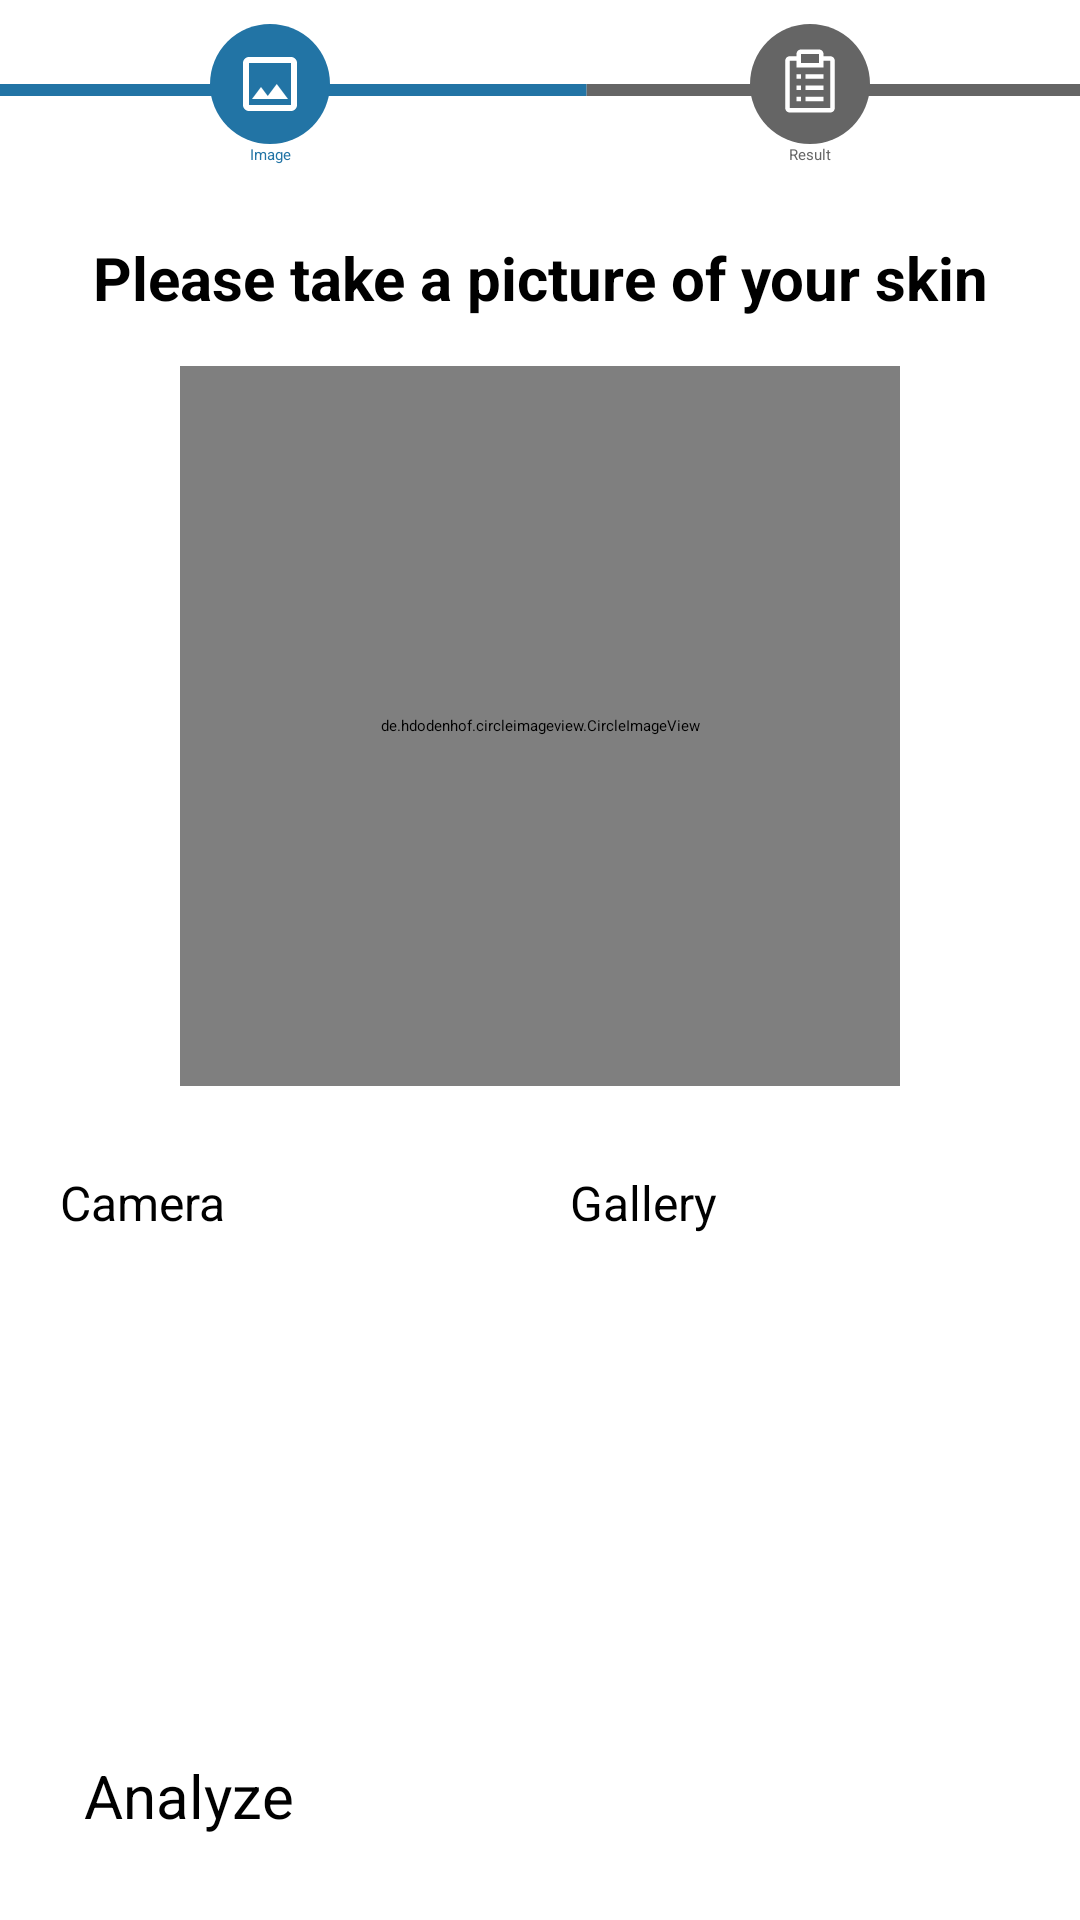

Android layout source for this screen:
<!-- AndroidManifest.xml: application theme Theme.Asclepius.MySplash -->
<!-- res/layout/fragment_examine.xml -->
<?xml version="1.0" encoding="utf-8"?>
<androidx.constraintlayout.widget.ConstraintLayout xmlns:android="http://schemas.android.com/apk/res/android"
    xmlns:app="http://schemas.android.com/apk/res-auto"
    xmlns:tools="http://schemas.android.com/tools"
    android:layout_width="match_parent"
    android:layout_height="match_parent"
    tools:context=".view.examine.ExamineFragment">

    <ImageView
        android:id="@+id/ivProgressIndicator"
        android:scaleType="centerCrop"
        android:adjustViewBounds="true"
        android:layout_width="match_parent"
        android:layout_height="wrap_content"
        android:layout_marginTop="28dp"
        android:background="@android:color/transparent"
        android:src="@drawable/image_current_progress"
        app:layout_constraintEnd_toEndOf="parent"
        app:layout_constraintStart_toStartOf="parent"
        app:layout_constraintTop_toTopOf="parent" />

    <com.google.android.material.progressindicator.LinearProgressIndicator
        android:id="@+id/progressIndicator"
        android:layout_width="match_parent"
        android:layout_height="wrap_content"
        android:layout_marginTop="28dp"
        android:alpha="0.8"
        android:indeterminate="true"
        android:visibility="gone"
        app:indicatorColor="@color/chicago_blue"
        app:layout_constraintEnd_toEndOf="parent"
        app:layout_constraintStart_toStartOf="parent"
        app:layout_constraintTop_toTopOf="parent"
        tools:visibility="visible" />

    <ImageView
        android:id="@+id/imageProgress"
        android:layout_width="0dp"
        android:layout_height="wrap_content"
        android:layout_marginTop="8dp"
        android:background="@android:color/transparent"
        android:src="@drawable/image_progress_done"
        app:layout_constraintTop_toTopOf="parent"
        app:layout_constraintStart_toStartOf="parent"
        app:layout_constraintEnd_toStartOf="@id/resultProgress" />

    <ImageView
        android:id="@+id/resultProgress"
        android:layout_width="0dp"
        android:layout_height="wrap_content"
        android:layout_marginTop="8dp"
        android:background="@android:color/transparent"
        android:src="@drawable/result_progress_grey"
        app:layout_constraintTop_toTopOf="parent"
        app:layout_constraintStart_toEndOf="@id/imageProgress"
        app:layout_constraintEnd_toEndOf="parent" />

    <TextView
        android:id="@+id/tvImageProgressTitle"
        android:layout_width="0dp"
        android:layout_height="wrap_content"
        android:text="@string/image_progress_title"
        android:textColor="@color/chicago_blue"
        android:textAlignment="center"

        app:layout_constraintTop_toBottomOf="@id/imageProgress"
        app:layout_constraintStart_toStartOf="parent"
        app:layout_constraintEnd_toStartOf="@id/tvResultProgressTitle" />

    <TextView
        android:id="@+id/tvResultProgressTitle"
        android:layout_width="0dp"
        android:layout_height="wrap_content"
        android:textAlignment="center"
        android:text="@string/result_progress_title"
        android:textColor="@color/grey_inactive"
        app:layout_constraintTop_toBottomOf="@id/resultProgress"
        app:layout_constraintStart_toEndOf="@id/tvImageProgressTitle"
        app:layout_constraintEnd_toEndOf="parent" />

    <TextView
        android:id="@+id/tvExamineTitle"
        android:layout_width="0dp"
        android:layout_height="wrap_content"
        android:paddingHorizontal="16dp"
        android:layout_marginTop="24dp"
        android:textAlignment="center"
        android:textSize="20sp"
        android:textStyle="bold"
        android:textColor="@color/black"
        android:text="@string/examine_title"
        android:background="@android:color/transparent"
        app:layout_constraintTop_toBottomOf="@id/tvImageProgressTitle"
        app:layout_constraintBottom_toTopOf="@id/previewImageView"
        app:layout_constraintStart_toStartOf="parent"
        app:layout_constraintEnd_toEndOf="parent" />

    <de.hdodenhof.circleimageview.CircleImageView
        android:paddingHorizontal="16dp"
        android:id="@+id/previewImageView"
        android:layout_width="240dp"
        android:layout_height="240dp"
        android:scaleType="centerCrop"
        android:layout_marginVertical="16dp"
        android:padding="8dp"
        android:src="@drawable/img_placeholder"
        app:layout_constraintEnd_toEndOf="parent"
        app:layout_constraintStart_toStartOf="parent"
        app:layout_constraintTop_toBottomOf="@id/tvExamineTitle"/>

    <Button
        android:id="@+id/galleryButton"
        android:layout_width="150dp"
        android:layout_height="wrap_content"
        android:layout_marginTop="28dp"
        android:layout_marginEnd="16dp"
        android:layout_marginStart="8dp"
        android:text="@string/gallery"
        android:textSize="16sp"
        android:backgroundTint="@color/pink_pastel"
        app:icon="@drawable/ic_from_gallery"
        app:layout_constraintTop_toBottomOf="@id/previewImageView"
        app:layout_constraintEnd_toEndOf="parent"
        app:layout_constraintStart_toEndOf="@id/cameraButton" />

    <Button
        android:id="@+id/cameraButton"
        android:layout_width="150dp"
        android:layout_height="wrap_content"
        android:layout_marginTop="28dp"
        android:layout_marginStart="16dp"
        android:layout_marginEnd="8dp"
        android:textSize="16sp"
        android:backgroundTint="@color/pink_pastel"
        app:icon="@drawable/ic_from_cam"
        android:text="@string/camera"
        app:layout_constraintTop_toBottomOf="@id/previewImageView"
        app:layout_constraintStart_toStartOf="parent"
        app:layout_constraintEnd_toStartOf="@id/galleryButton" />


    <Button
        android:id="@+id/analyzeButton"
        android:layout_width="0dp"
        android:layout_height="wrap_content"
        android:layout_marginHorizontal="16dp"
        android:layout_marginBottom="16dp"
        android:padding="12dp"
        android:text="@string/analyze"
        android:backgroundTint="@color/chicago_blue"
        android:textSize="20sp"
        app:layout_constraintBottom_toBottomOf="parent"
        app:layout_constraintEnd_toEndOf="parent"
        app:layout_constraintStart_toStartOf="parent" />

</androidx.constraintlayout.widget.ConstraintLayout>
<!-- resources referenced by this layout -->
<resources>
  <color name="black">#FF000000</color>
  <color name="chicago_blue">#2274A5</color>
  <color name="grey_inactive">#656565</color>
  <color name="pink_pastel">#FF8381</color>
  <!-- drawable ic_from_gallery (drawable) -->
  <vector xmlns:android="http://schemas.android.com/apk/res/android"
      android:width="18dp"
      android:height="18dp"
      android:viewportWidth="18"
      android:viewportHeight="18">
    <path
        android:pathData="M2,18C1.45,18 0.979,17.804 0.587,17.413C0.196,17.021 0,16.55 0,16V2C0,1.45 0.196,0.979 0.587,0.587C0.979,0.196 1.45,0 2,0H11V2H2V16H16V7H18V16C18,16.55 17.804,17.021 17.413,17.413C17.021,17.804 16.55,18 16,18H2ZM14,6V4H12V2H14V0H16V2H18V4H16V6H14ZM3,14H15L11.25,9L8.25,13L6,10L3,14Z"
        android:fillColor="#ffffff"/>
  </vector>
  <!-- drawable image_current_progress (drawable) -->
  <vector xmlns:android="http://schemas.android.com/apk/res/android"
      android:width="359dp"
      android:height="4dp"
      android:viewportWidth="359"
      android:viewportHeight="4">
    <path
        android:pathData="M-1,0H195V4H-1V0Z"
        android:fillColor="#2274A5"/>
    <path
        android:pathData="M195,0h164v4h-164z"
        android:fillColor="#656565"/>
  </vector>
  <!-- drawable image_progress_done (drawable) -->
  <vector xmlns:android="http://schemas.android.com/apk/res/android"
      android:width="40dp"
      android:height="40dp"
      android:viewportWidth="40"
      android:viewportHeight="40">
    <path
        android:pathData="M20,20m-20,0a20,20 0,1 1,40 0a20,20 0,1 1,-40 0"
        android:fillColor="#2274A5"/>
    <path
        android:pathData="M13,29C12.45,29 11.979,28.804 11.587,28.413C11.196,28.021 11,27.55 11,27V13C11,12.45 11.196,11.979 11.587,11.587C11.979,11.196 12.45,11 13,11H27C27.55,11 28.021,11.196 28.413,11.587C28.804,11.979 29,12.45 29,13V27C29,27.55 28.804,28.021 28.413,28.413C28.021,28.804 27.55,29 27,29H13ZM13,27H27V13H13V27ZM14,25H26L22.25,20L19.25,24L17,21L14,25Z"
        android:fillColor="#ffffff"/>
  </vector>
  <string name="analyze">Analyze</string>
  <string name="camera">Camera</string>
  <string name="examine_title">Please take a picture of your skin</string>
  <string name="gallery">Gallery</string>
  <string name="image_progress_title">Image</string>
  <string name="result_progress_title">Result</string>
  <style name="Theme.Asclepius.MySplash" parent="Theme.SplashScreen">
          <item name="windowSplashScreenBackground">@color/chicago_blue</item>
          <item name="windowSplashScreenAnimatedIcon">@drawable/ic_splashscreen</item>
          <item name="postSplashScreenTheme">@style/Theme.Asclepius</item>
          <item name="android:forceDarkAllowed" tools:targetApi="29">false</item>
      </style>
  <style name="Theme.Asclepius" parent="Base.Theme.Asclepius" />
  <style name="Base.Theme.Asclepius" parent="Theme.Material3.Light.NoActionBar">
          
          <item name="android:forceDarkAllowed" tools:targetApi="29">false</item>
          <item name="android:windowBackground">@color/white_background</item>
          <item name="android:navigationBarColor">@color/white_background</item>
          <item name="android:statusBarColor">@color/white_background</item>
          <item name="android:windowLightNavigationBar" tools:targetApi="o_mr1">@color/black</item>
          <item name="android:windowLightStatusBar" tools:targetApi="o_mr1">@color/black</item>
      </style>
  <color name="white_background">#F3F3F3</color>
</resources>
